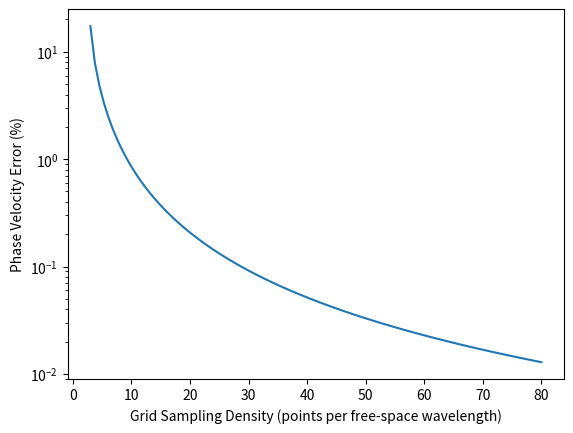

Reproduce this figure in Python. (Note: this script raises an exception after producing the figure.)
"""
Problem 2.6 from "Computational Electrodynamics: The Finite-Difference Time-Domain Method"
[redacted]

This script calculates and plots the phase velocity error as a function of grid sampling density
(points per free-space wavelength) for the 2D FDTD method.
"""

import numpy as np
import matplotlib.pyplot as plt

def compute_phase_velocity_error(n_lambda):
    """
    Compute the phase velocity error for a given grid sampling density.

    Args:
        n_lambda (float): Grid sampling density (points per free-space wavelength)

    Returns:
        float: Phase velocity error (%)
    """
    phase_velocity = 2 * np.pi / (n_lambda * np.arccos(1 + 2 * (np.cos(np.sqrt(2) * np.pi / n_lambda) - 1)))
    return (1 - phase_velocity) * 100

def main():
    """
    Main function to calculate and plot the phase velocity error as a
     function of grid sampling density.
    """
    # Define grid sampling density range
    n_min = 3
    n_max = 80
    n_steps = 100

    n_range = np.linspace(n_min, n_max, n_steps)
    phase_velocity_errors = np.zeros(n_steps)

    for i, n_lambda in enumerate(n_range):
        phase_velocity_errors[i] = compute_phase_velocity_error(n_lambda)

    # Plot results
    plt.plot(n_range, phase_velocity_errors)
    plt.yscale('log')
    plt.xlabel('Grid Sampling Density (points per free-space wavelength)')
    plt.ylabel('Phase Velocity Error (%)')
    plt.savefig('/storage/emulated/0/Download/Problem2_6.png', dpi=300)
    plt.show()

if __name__ == "__main__":
    main()
